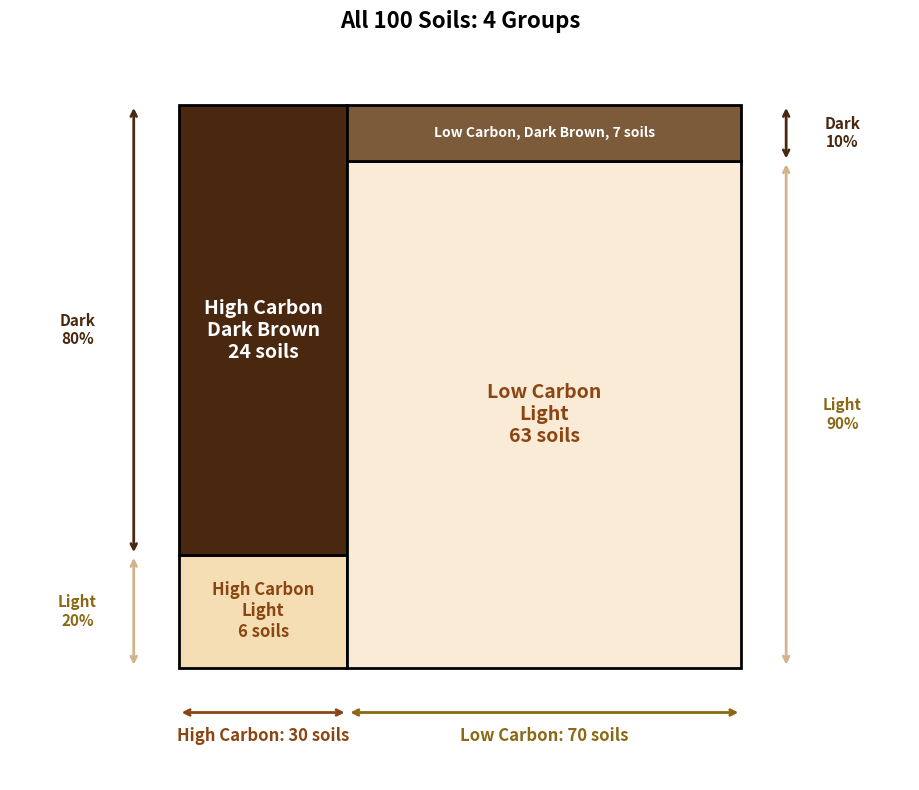

The matplotlib source for this figure:
import matplotlib.pyplot as plt
import matplotlib.patches as patches

fig, ax = plt.subplots(figsize=(12, 8))
ax.set_xlim(0, 10)
ax.set_ylim(0, 10)
ax.set_aspect("equal")

high_w = 3.0
low_w = 7.0

high_dark_h = 8.0
high_light_h = 2.0
low_dark_h = 1.0
low_light_h = 9.0

ax.add_patch(patches.Rectangle((0, 0), high_w, high_light_h,
             facecolor="#F5DEB3", edgecolor="black", linewidth=2))
ax.add_patch(patches.Rectangle((0, high_light_h), high_w, high_dark_h,
             facecolor="#4A2810", edgecolor="black", linewidth=2))

ax.add_patch(patches.Rectangle((high_w, 0), low_w, low_light_h,
             facecolor="#FAEBD7", edgecolor="black", linewidth=2))
ax.add_patch(patches.Rectangle((high_w, low_light_h), low_w, low_dark_h,
             facecolor="#7B5B3A", edgecolor="black", linewidth=2))

ax.text(high_w / 2, high_light_h + high_dark_h / 2,
        "High Carbon\nDark Brown\n24 soils",
        ha="center", va="center", fontsize=14, fontweight="bold", color="white")

ax.text(high_w / 2, high_light_h / 2,
        "High Carbon\nLight\n6 soils",
        ha="center", va="center", fontsize=12, fontweight="bold", color="#8B4513")

ax.text(high_w + low_w / 2, low_light_h + low_dark_h / 2,
        "Low Carbon, Dark Brown, 7 soils",
        ha="center", va="center", fontsize=10, fontweight="bold", color="white")

ax.text(high_w + low_w / 2, low_light_h / 2,
        "Low Carbon\nLight\n63 soils",
        ha="center", va="center", fontsize=14, fontweight="bold", color="#8B4513")

ax.annotate("", xy=(high_w, -0.8), xytext=(0, -0.8),
            arrowprops=dict(arrowstyle="<->", color="#8B4513", lw=2))
ax.text(high_w / 2, -1.3, "High Carbon: 30 soils", ha="center", fontsize=12, fontweight="bold", color="#8B4513")

ax.annotate("", xy=(10, -0.8), xytext=(high_w, -0.8),
            arrowprops=dict(arrowstyle="<->", color="#8B6914", lw=2))
ax.text(high_w + low_w / 2, -1.3, "Low Carbon: 70 soils", ha="center", fontsize=12, fontweight="bold", color="#8B6914")

ax.annotate("", xy=(-0.8, high_light_h), xytext=(-0.8, 10),
            arrowprops=dict(arrowstyle="<->", color="#4A2810", lw=2))
ax.text(-1.8, high_light_h + high_dark_h / 2, "Dark\n80%", ha="center", va="center",
        fontsize=11, fontweight="bold", color="#4A2810", rotation=0)

ax.annotate("", xy=(-0.8, 0), xytext=(-0.8, high_light_h),
            arrowprops=dict(arrowstyle="<->", color="#D2B48C", lw=2))
ax.text(-1.8, high_light_h / 2, "Light\n20%", ha="center", va="center",
        fontsize=11, fontweight="bold", color="#8B6914", rotation=0)

ax.annotate("", xy=(10.8, low_light_h), xytext=(10.8, 10),
            arrowprops=dict(arrowstyle="<->", color="#4A2810", lw=2))
ax.text(11.8, low_light_h + low_dark_h / 2, "Dark\n10%", ha="center", va="center",
        fontsize=11, fontweight="bold", color="#4A2810", rotation=0)

ax.annotate("", xy=(10.8, 0), xytext=(10.8, low_light_h),
            arrowprops=dict(arrowstyle="<->", color="#D2B48C", lw=2))
ax.text(11.8, low_light_h / 2, "Light\n90%", ha="center", va="center",
        fontsize=11, fontweight="bold", color="#8B6914", rotation=0)

ax.set_xlim(-3, 13)
ax.set_ylim(-2, 11)
ax.set_xticks([])
ax.set_yticks([])
for spine in ax.spines.values():
    spine.set_visible(False)

ax.set_title("All 100 Soils: 4 Groups", fontsize=16, fontweight="bold", pad=15)

plt.tight_layout()
plt.savefig("bayes_four_groups.png", dpi=150, bbox_inches="tight", facecolor="white")
plt.close()
print("Saved to bayes_four_groups.png")
